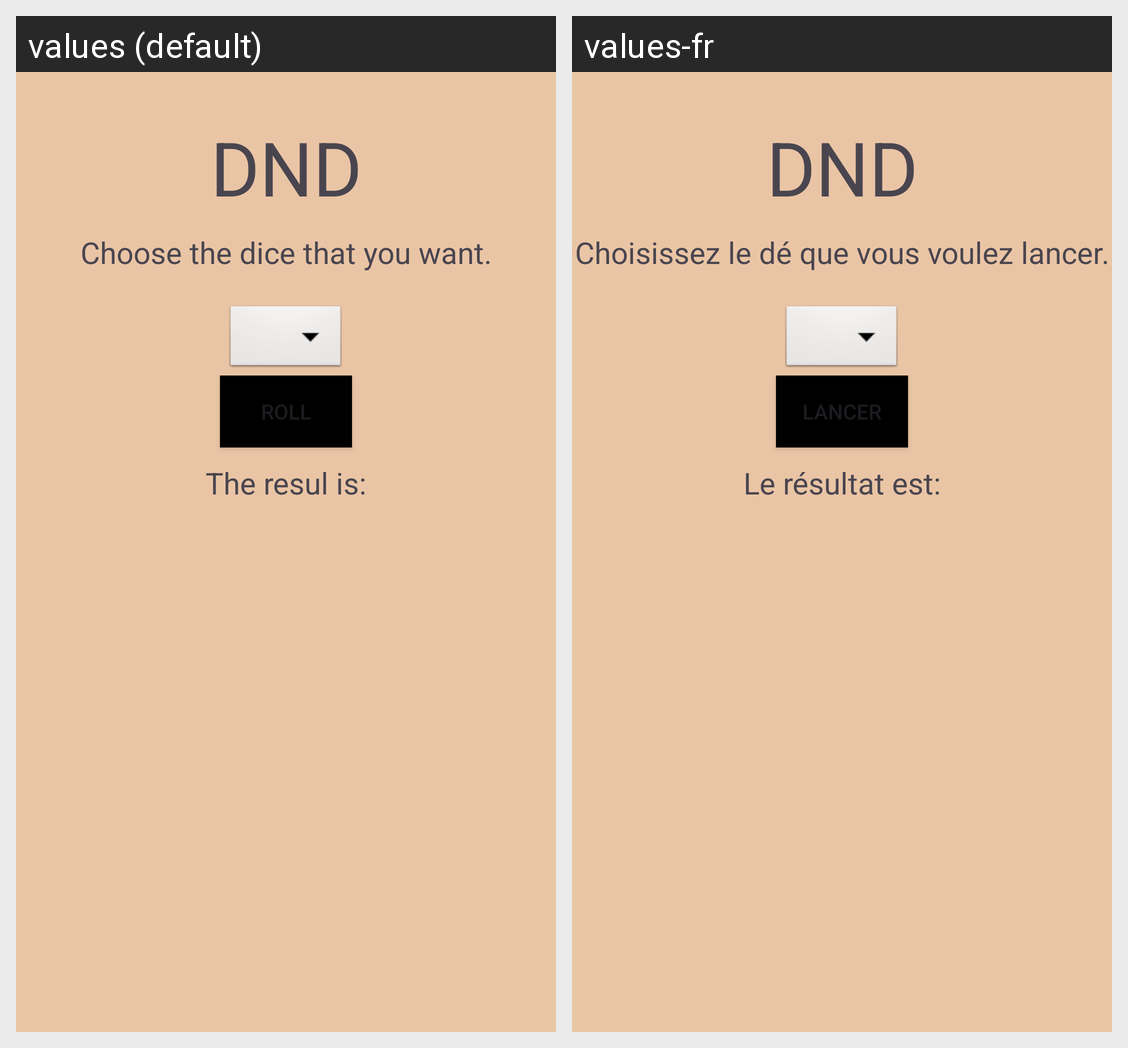

Translations of the strings shown on this Android screen, per locale in the grid:
Android screen res/layout/activity_main.xml rendered under 2 locales, left to right: values (default), values-fr. Device: Nexus 5 (rendered at 1080×1920; each locale shown at half size, 540×960, under a caption strip naming it); theme Theme.DND.
Strings drawn on this screen, with the default value and each locale's value (text and hints the layout hard-codes, and strings that could not be matched under every locale, appear in the picture but are not listed):

tittle
  values: DND
  values-fr: DND

instruction
  values: Choose the dice that you want.
  values-fr: Choisissez le dé que vous voulez lancer.

lancer
  values: Roll
  values-fr: Lancer

resultat
  values: The resul is:
  values-fr: Le résultat est:
